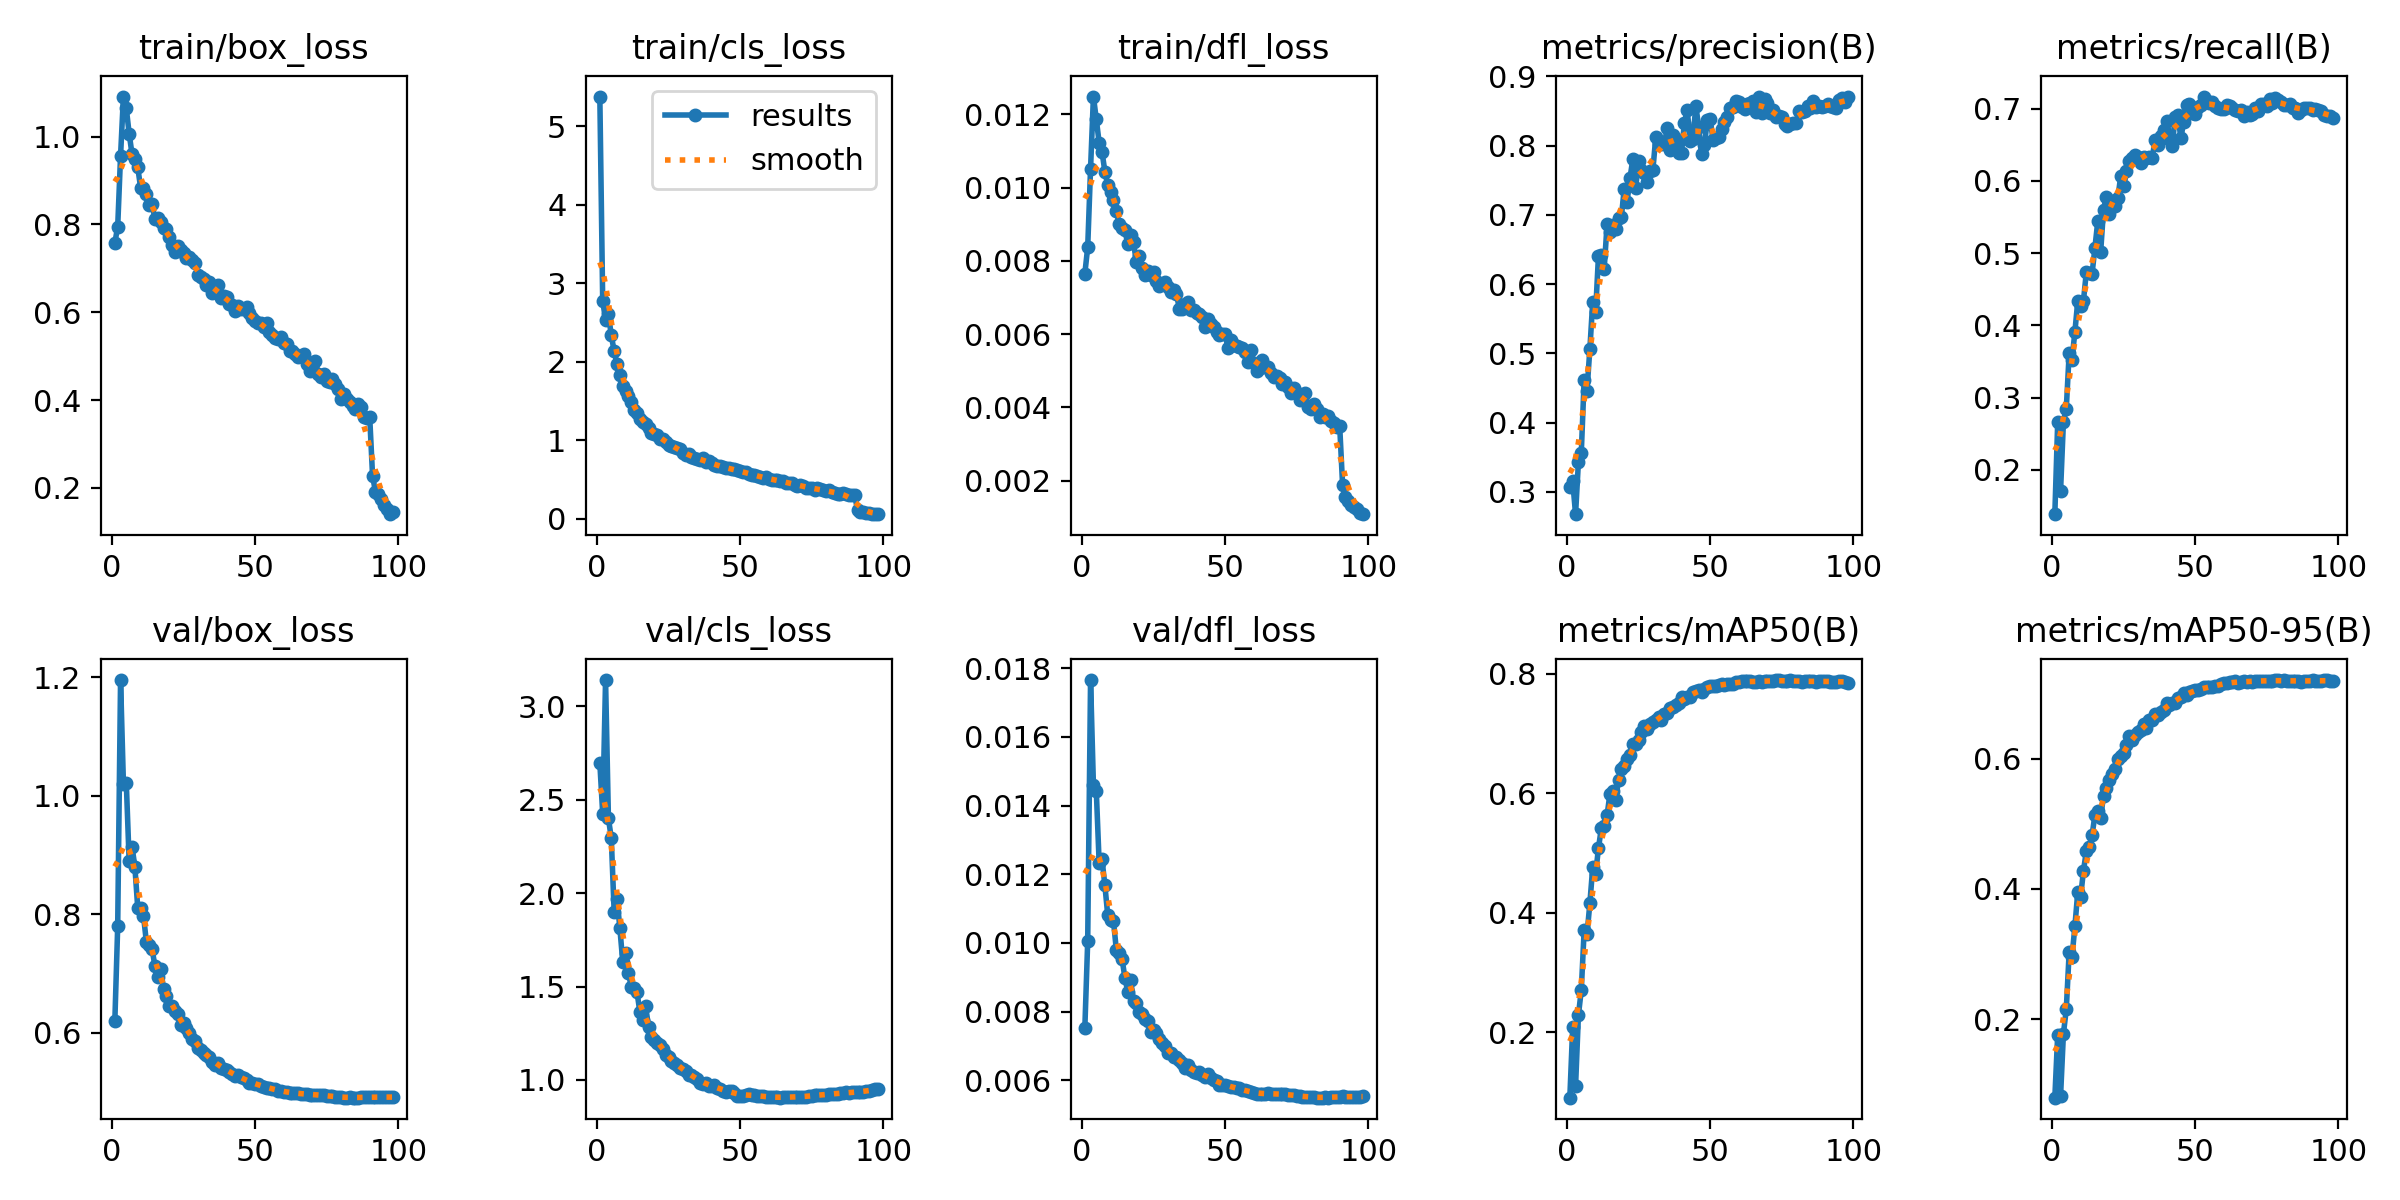

The file beside this chart, header and first rows:
epoch, time, train/box_loss, train/cls_loss, train/dfl_loss, metrics/precision(B), metrics/recall(B), metrics/mAP50(B), metrics/mAP50-95(B), val/box_loss, val/cls_loss, val/dfl_loss, lr/pg0, lr/pg1, lr/pg2, lr/pg3, lr/pg4, lr/pg5, lr/pg6, lr/pg7
1, 222.9, 0.7577, 5.378, 0.00765, 0.307, 0.1384, 0.0909, 0.0795, 0.6189, 2.697, 0.00752, 0.009964, 0.003321, 0.009964, 0.003321, 0.009964, 0.003321, 0.009964, 0.003321
2, 411.6, 0.795, 2.777, 0.00837, 0.3157, 0.2656, 0.2088, 0.1758, 0.7793, 2.426, 0.01005, 0.01977, 0.006589, 0.01977, 0.006589, 0.01977, 0.006589, 0.01977, 0.006589
3, 595.8, 0.9565, 2.53, 0.01052, 0.268, 0.1705, 0.1097, 0.08188, 1.195, 3.141, 0.01765, 0.02937, 0.00979, 0.02937, 0.00979, 0.02937, 0.00979, 0.02937, 0.00979
4, 780.6, 1.091, 2.605, 0.01249, 0.3436, 0.2663, 0.2292, 0.1775, 1.02, 2.401, 0.01459, 0.02911, 0.009703, 0.02911, 0.009703, 0.02911, 0.009703, 0.02911, 0.009703
5, 967.7, 1.065, 2.336, 0.01187, 0.3567, 0.2847, 0.2706, 0.2153, 1.022, 2.294, 0.01443, 0.02881, 0.009604, 0.02881, 0.009604, 0.02881, 0.009604, 0.02881, 0.009604
6, 1155, 1.007, 2.135, 0.01123, 0.4615, 0.361, 0.3707, 0.3024, 0.8896, 1.901, 0.01233, 0.02851, 0.009505, 0.02851, 0.009505, 0.02851, 0.009505, 0.02851, 0.009505
7, 1340, 0.9605, 1.968, 0.01098, 0.4465, 0.3525, 0.3641, 0.2955, 0.9139, 1.971, 0.01243, 0.02822, 0.009406, 0.02822, 0.009406, 0.02822, 0.009406, 0.02822, 0.009406
8, 1523, 0.9487, 1.832, 0.01044, 0.507, 0.3908, 0.4162, 0.3423, 0.8798, 1.812, 0.01168, 0.02792, 0.009307, 0.02792, 0.009307, 0.02792, 0.009307, 0.02792, 0.009307
9, 1709, 0.9303, 1.69, 0.01007, 0.5748, 0.4332, 0.4764, 0.3946, 0.8103, 1.633, 0.01081, 0.02762, 0.009208, 0.02762, 0.009208, 0.02762, 0.009208, 0.02762, 0.009208
10, 1894, 0.884, 1.622, 0.00989, 0.5596, 0.4265, 0.4646, 0.3877, 0.811, 1.68, 0.01066, 0.02733, 0.009109, 0.02733, 0.009109, 0.02733, 0.009109, 0.02733, 0.009109
11, 2077, 0.8825, 1.557, 0.00965, 0.6409, 0.4341, 0.5082, 0.4279, 0.7974, 1.572, 0.01064, 0.02703, 0.00901, 0.02703, 0.00901, 0.02703, 0.00901, 0.02703, 0.00901
12, 2273, 0.8686, 1.488, 0.00935, 0.642, 0.4738, 0.5416, 0.4577, 0.7538, 1.497, 0.0098, 0.02673, 0.008911, 0.02673, 0.008911, 0.02673, 0.008911, 0.02673, 0.008911
13, 2468, 0.8447, 1.391, 0.00901, 0.6222, 0.4719, 0.5453, 0.4643, 0.7476, 1.49, 0.00971, 0.02644, 0.008812, 0.02644, 0.008812, 0.02644, 0.008812, 0.02644, 0.008812
14, 2665, 0.8471, 1.351, 0.00891, 0.6862, 0.4712, 0.5628, 0.482, 0.7412, 1.469, 0.00954, 0.02614, 0.008713, 0.02614, 0.008713, 0.02614, 0.008713, 0.02614, 0.008713
15, 2861, 0.813, 1.266, 0.00884, 0.6754, 0.5076, 0.5988, 0.5135, 0.7124, 1.362, 0.00898, 0.02584, 0.008614, 0.02584, 0.008614, 0.02584, 0.008614, 0.02584, 0.008614
16, 3059, 0.8138, 1.237, 0.00845, 0.6856, 0.5442, 0.6041, 0.52, 0.694, 1.321, 0.00858, 0.02555, 0.008515, 0.02555, 0.008515, 0.02555, 0.008515, 0.02555, 0.008515
17, 3254, 0.8056, 1.202, 0.00872, 0.6803, 0.5015, 0.5893, 0.5091, 0.708, 1.396, 0.00892, 0.02525, 0.008416, 0.02525, 0.008416, 0.02525, 0.008416, 0.02525, 0.008416
18, 3450, 0.7926, 1.153, 0.00851, 0.695, 0.5604, 0.6226, 0.5429, 0.674, 1.282, 0.0083, 0.02495, 0.008317, 0.02495, 0.008317, 0.02495, 0.008317, 0.02495, 0.008317
19, 3646, 0.7889, 1.097, 0.00796, 0.6974, 0.5778, 0.6409, 0.5546, 0.6619, 1.229, 0.00825, 0.02465, 0.008218, 0.02465, 0.008218, 0.02465, 0.008218, 0.02465, 0.008218
20, 3842, 0.7705, 1.084, 0.00812, 0.7377, 0.554, 0.6459, 0.5676, 0.6452, 1.213, 0.008, 0.02436, 0.008119, 0.02436, 0.008119, 0.02436, 0.008119, 0.02436, 0.008119
21, 4036, 0.7541, 1.071, 0.0078, 0.7192, 0.5717, 0.6572, 0.5763, 0.6449, 1.198, 0.00792, 0.02406, 0.00802, 0.02406, 0.00802, 0.02406, 0.00802, 0.02406, 0.00802
22, 4231, 0.7376, 1.017, 0.00762, 0.7528, 0.5652, 0.6641, 0.5832, 0.6373, 1.188, 0.0078, 0.02376, 0.007921, 0.02376, 0.007921, 0.02376, 0.007921, 0.02376, 0.007921
23, 4428, 0.7502, 1.012, 0.00773, 0.7808, 0.576, 0.6827, 0.5991, 0.6319, 1.164, 0.00772, 0.02347, 0.007822, 0.02347, 0.007822, 0.02347, 0.007822, 0.02347, 0.007822
24, 4624, 0.7423, 0.9791, 0.00761, 0.7393, 0.6067, 0.6826, 0.6033, 0.6122, 1.136, 0.00742, 0.02317, 0.007723, 0.02317, 0.007723, 0.02317, 0.007723, 0.02317, 0.007723
25, 4819, 0.7342, 0.9414, 0.00769, 0.7779, 0.5926, 0.6896, 0.6085, 0.616, 1.121, 0.00747, 0.02287, 0.007624, 0.02287, 0.007624, 0.02287, 0.007624, 0.02287, 0.007624
26, 5016, 0.7227, 0.9274, 0.00745, 0.7642, 0.6145, 0.7019, 0.6209, 0.6076, 1.103, 0.00738, 0.02258, 0.007525, 0.02258, 0.007525, 0.02258, 0.007525, 0.02258, 0.007525
27, 5211, 0.725, 0.9186, 0.00731, 0.7599, 0.6282, 0.7123, 0.6348, 0.5987, 1.09, 0.0072, 0.02228, 0.007426, 0.02228, 0.007426, 0.02228, 0.007426, 0.02228, 0.007426
28, 5407, 0.7194, 0.8966, 0.00738, 0.7477, 0.6323, 0.7069, 0.6279, 0.589, 1.081, 0.00709, 0.02198, 0.007327, 0.02198, 0.007327, 0.02198, 0.007327, 0.02198, 0.007327
29, 5600, 0.7124, 0.8851, 0.00742, 0.7637, 0.6356, 0.7155, 0.6355, 0.5863, 1.062, 0.00701, 0.02168, 0.007228, 0.02168, 0.007228, 0.02168, 0.007228, 0.02168, 0.007228
30, 5795, 0.6838, 0.8348, 0.00728, 0.7651, 0.6328, 0.7197, 0.6402, 0.5747, 1.057, 0.00681, 0.02139, 0.007129, 0.02139, 0.007129, 0.02139, 0.007129, 0.02139, 0.007129
31, 5991, 0.6813, 0.8083, 0.00716, 0.8119, 0.6244, 0.7221, 0.6434, 0.571, 1.048, 0.00679, 0.02109, 0.00703, 0.02109, 0.00703, 0.02109, 0.00703, 0.02109, 0.00703
32, 6185, 0.6758, 0.8228, 0.00721, 0.8027, 0.6327, 0.7272, 0.6524, 0.5652, 1.027, 0.00667, 0.02079, 0.006931, 0.02079, 0.006931, 0.02079, 0.006931, 0.02079, 0.006931
33, 6381, 0.6621, 0.7829, 0.0071, 0.8029, 0.632, 0.7226, 0.647, 0.5624, 1.029, 0.00667, 0.0205, 0.006832, 0.0205, 0.006832, 0.0205, 0.006832, 0.0205, 0.006832
34, 6574, 0.6681, 0.7724, 0.00669, 0.8021, 0.6325, 0.7328, 0.6586, 0.5581, 1.016, 0.00661, 0.0202, 0.006733, 0.0202, 0.006733, 0.0202, 0.006733, 0.0202, 0.006733
35, 6769, 0.6449, 0.7631, 0.00669, 0.8252, 0.6318, 0.7339, 0.6595, 0.5513, 1.005, 0.00651, 0.0199, 0.006634, 0.0199, 0.006634, 0.0199, 0.006634, 0.0199, 0.006634
36, 6965, 0.6556, 0.7518, 0.00683, 0.7931, 0.657, 0.7431, 0.668, 0.545, 0.9811, 0.00637, 0.01961, 0.006535, 0.01961, 0.006535, 0.01961, 0.006535, 0.01961, 0.006535
37, 7160, 0.6612, 0.7679, 0.00689, 0.8153, 0.6494, 0.7441, 0.6667, 0.5483, 0.98, 0.00644, 0.01931, 0.006436, 0.01931, 0.006436, 0.01931, 0.006436, 0.01931, 0.006436
38, 7353, 0.6327, 0.7173, 0.00666, 0.809, 0.662, 0.7468, 0.6717, 0.54, 0.981, 0.00631, 0.01901, 0.006337, 0.01901, 0.006337, 0.01901, 0.006337, 0.01901, 0.006337
39, 7549, 0.6364, 0.7308, 0.00665, 0.7891, 0.6704, 0.75, 0.6752, 0.5393, 0.9666, 0.00625, 0.01871, 0.006238, 0.01871, 0.006238, 0.01871, 0.006238, 0.01871, 0.006238
40, 7744, 0.6347, 0.7086, 0.00658, 0.7897, 0.6827, 0.7605, 0.6846, 0.5367, 0.9667, 0.00622, 0.01842, 0.006139, 0.01842, 0.006139, 0.01842, 0.006139, 0.01842, 0.006139
41, 7939, 0.6189, 0.6866, 0.00655, 0.8331, 0.6579, 0.7575, 0.6821, 0.5343, 0.9737, 0.00625, 0.01812, 0.00604, 0.01812, 0.00604, 0.01812, 0.00604, 0.01812, 0.00604
42, 8132, 0.6158, 0.6674, 0.00646, 0.8516, 0.6484, 0.7615, 0.6852, 0.5303, 0.9592, 0.00616, 0.01782, 0.005941, 0.01782, 0.005941, 0.01782, 0.005941, 0.01782, 0.005941
43, 8327, 0.602, 0.6704, 0.0062, 0.8067, 0.6891, 0.7612, 0.6854, 0.5265, 0.9507, 0.0061, 0.01753, 0.005842, 0.01753, 0.005842, 0.01753, 0.005842, 0.01753, 0.005842
44, 8522, 0.6144, 0.6619, 0.00642, 0.8097, 0.6914, 0.7694, 0.6931, 0.5288, 0.9402, 0.00618, 0.01723, 0.005743, 0.01723, 0.005743, 0.01723, 0.005743, 0.01723, 0.005743
45, 8717, 0.6079, 0.642, 0.00627, 0.8576, 0.6588, 0.7709, 0.6948, 0.5245, 0.9366, 0.00606, 0.01693, 0.005644, 0.01693, 0.005644, 0.01693, 0.005644, 0.01693, 0.005644
46, 8910, 0.6083, 0.6442, 0.00619, 0.8266, 0.6821, 0.7722, 0.6999, 0.5226, 0.9426, 0.00602, 0.01664, 0.005545, 0.01664, 0.005545, 0.01664, 0.005545, 0.01664, 0.005545
47, 9107, 0.6117, 0.6292, 0.00607, 0.7886, 0.7048, 0.7694, 0.6972, 0.5194, 0.941, 0.00598, 0.01634, 0.005446, 0.01634, 0.005446, 0.01634, 0.005446, 0.01634, 0.005446
48, 9301, 0.5993, 0.6268, 0.00598, 0.8006, 0.7066, 0.7744, 0.7016, 0.5145, 0.9298, 0.00588, 0.01604, 0.005347, 0.01604, 0.005347, 0.01604, 0.005347, 0.01604, 0.005347
49, 9495, 0.5863, 0.6143, 0.006, 0.8364, 0.6939, 0.7782, 0.7041, 0.5143, 0.9145, 0.00587, 0.01574, 0.005248, 0.01574, 0.005248, 0.01574, 0.005248, 0.01574, 0.005248
50, 9693, 0.5798, 0.604, 0.00601, 0.8391, 0.6933, 0.7799, 0.7055, 0.5136, 0.9132, 0.00586, 0.01545, 0.005149, 0.01545, 0.005149, 0.01545, 0.005149, 0.01545, 0.005149
51, 9888, 0.5753, 0.5955, 0.00561, 0.808, 0.7023, 0.7788, 0.7048, 0.5127, 0.9134, 0.00585, 0.01515, 0.00505, 0.01515, 0.00505, 0.01515, 0.00505, 0.01515, 0.00505
52, 10081, 0.5749, 0.5944, 0.00584, 0.8117, 0.7056, 0.7795, 0.7065, 0.5105, 0.9182, 0.00581, 0.01485, 0.004951, 0.01485, 0.004951, 0.01485, 0.004951, 0.01485, 0.004951
53, 10276, 0.5658, 0.572, 0.00569, 0.8128, 0.7169, 0.7813, 0.7092, 0.5089, 0.9243, 0.00581, 0.01456, 0.004852, 0.01456, 0.004852, 0.01456, 0.004852, 0.01456, 0.004852
54, 10470, 0.5749, 0.5601, 0.00567, 0.8234, 0.7114, 0.7823, 0.71, 0.5069, 0.9218, 0.00577, 0.01426, 0.004753, 0.01426, 0.004753, 0.01426, 0.004753, 0.01426, 0.004753
55, 10666, 0.5552, 0.5534, 0.00564, 0.8336, 0.7085, 0.781, 0.7091, 0.5063, 0.9171, 0.00577, 0.01396, 0.004654, 0.01396, 0.004654, 0.01396, 0.004654, 0.01396, 0.004654
56, 10858, 0.549, 0.5436, 0.00561, 0.8417, 0.7096, 0.7828, 0.7105, 0.5045, 0.9164, 0.00572, 0.01367, 0.004555, 0.01367, 0.004555, 0.01367, 0.004555, 0.01367, 0.004555
57, 11052, 0.5406, 0.537, 0.0055, 0.8549, 0.7034, 0.7822, 0.711, 0.5045, 0.9128, 0.00571, 0.01337, 0.004456, 0.01337, 0.004456, 0.01337, 0.004456, 0.01337, 0.004456
58, 11248, 0.5383, 0.5167, 0.00523, 0.8563, 0.7016, 0.7823, 0.7112, 0.502, 0.9119, 0.00568, 0.01307, 0.004357, 0.01307, 0.004357, 0.01307, 0.004357, 0.01307, 0.004357
59, 11443, 0.5447, 0.5248, 0.00557, 0.8643, 0.699, 0.7861, 0.7148, 0.5015, 0.9086, 0.00566, 0.01277, 0.004258, 0.01277, 0.004258, 0.01277, 0.004258, 0.01277, 0.004258
60, 11638, 0.529, 0.5093, 0.00521, 0.8637, 0.6998, 0.7864, 0.7156, 0.5004, 0.9079, 0.00563, 0.01248, 0.004159, 0.01248, 0.004159, 0.01248, 0.004159, 0.01248, 0.004159
... 38 more rows
